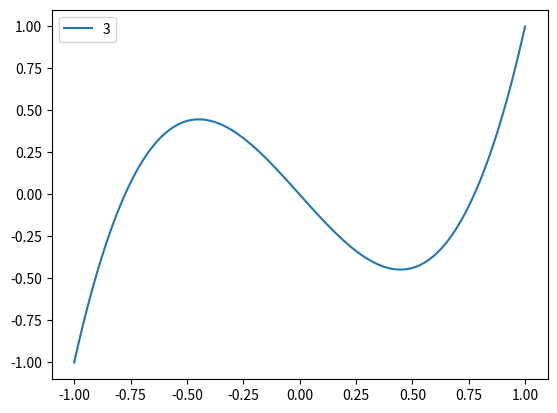

Source code (Python):
# QAL_TV2a. Look how amplitude changes when varying the angles of the spherical resonator. Fit the Legendre Polynomial to the corresponding measured points.

import matplotlib.pyplot as plt
from scipy.optimize import curve_fit
import math
import numpy as np

def func(x,a,b):
	"""Defining Legendre Polynomial"""
	return a*0.5*(3*math.cos(x * math.pi/180)**2-1)+b

xdata = [180, 172.9334256, 165.8939557, 158.9094188, 152.0091093, 145.2245633, 138.5903779, 132.1450706, 125.9319583, 120, 114.4044973, 109.2074797, 104.4775122, 100.2885851, 96.71771346, 93.84096572, 91.72794107, 90.43523, 90]
ydata = [4.00000, 3.92000, 3.69000, 3.30000, 2.77000, 2.13000, 1.53000, 1.03000, 0.56000, 0.45000, 0.48000, 1.60000, 1.45000, 1.74000, 1.94000, 2.25000, 2.30000, 2.39000, 2.44000] 

#plt.plot(xdata, ydata)
#plt.show()

x, y = np.polynomial.legendre.Legendre.basis(3, [-1, 1]).linspace(100)
plt.plot(x, y, label=3)

plt.legend()
plt.plot()
plt.show()
